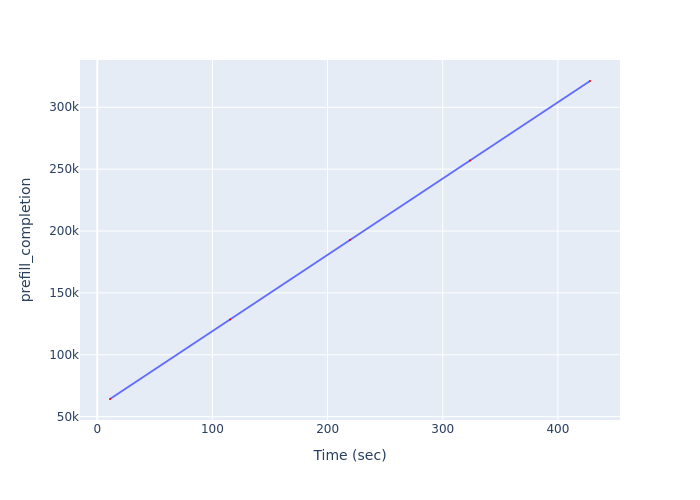

Source data for this figure (header and first rows):
Time (sec), prefill_completion
11.04, 64250
115.4, 128500
219.4, 192750
323.7, 257000
427.9, 321250
